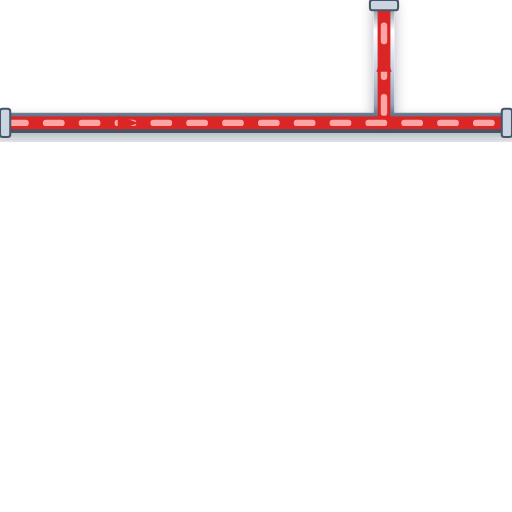
t = 0.00 s
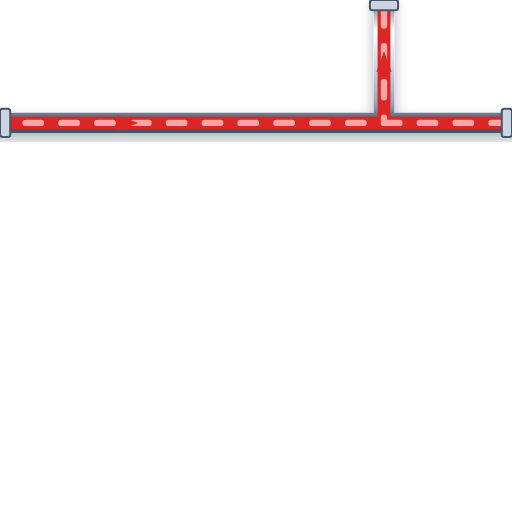
t = 0.20 s
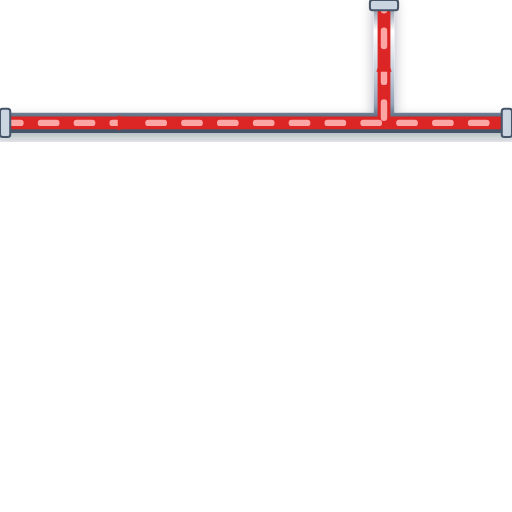
t = 0.40 s
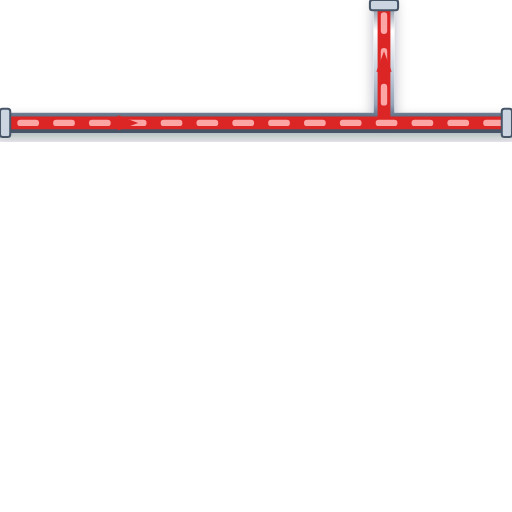
t = 0.60 s

The animated SVG that drew these frames (rendered in a browser with its animation timeline set to each time). Animation: 1 CSS @keyframes rule; one cycle of 0.80 s, repeats indefinitely.

<svg xmlns="http://www.w3.org/2000/svg" viewBox="0 0 200 200" width="200" height="200">
  <defs>
    <style>
      @keyframes p-flow-anim {
        from { stroke-dashoffset: 24; } to { stroke-dashoffset: 0; }
      }
      .anim-p-flow {
        stroke-dasharray: 6 8;
        animation: p-flow-anim 0.8s linear infinite;
      }
    </style>
    <filter id="ssPipeShadow" x="-15%" y="-15%" width="130%" height="130%">
      <feDropShadow dx="0" dy="2.5" stdDeviation="2.5" flood-color="#0f172a" flood-opacity="0.32" />
    </filter>
    <linearGradient id="ssPipeGradH" x1="0%" y1="0%" x2="0%" y2="100%">
      <stop offset="0%" stop-color="#64748b" /><stop offset="25%" stop-color="#ffffff" />
      <stop offset="55%" stop-color="#cbd5e1" /><stop offset="85%" stop-color="#94a3b8" /><stop offset="100%" stop-color="#475569" />
    </linearGradient>
  </defs>

  <!-- Stainless Steel 316 Outer Casing (8px with 3D Drop Shadow) -->
  <path d="M 0 48 L 200 48 M 150 48 L 150 0" stroke="url(#ssPipeGradH)" stroke-width="8" fill="none" stroke-linecap="round" stroke-linejoin="round" filter="url(#ssPipeShadow)"/>

  <!-- Process Fluid Core (5px) -->
  <path d="M 0 48 L 200 48 M 150 48 L 150 0" stroke="#DC2626" stroke-width="5" fill="none" stroke-linecap="round" stroke-linejoin="round"/>

  <!-- Animated Fluid Flow Stream Dashes (2.5px) -->
  <path d="M 0 48 L 200 48 M 150 48 L 150 0" stroke="#FCA5A5" stroke-width="2.5" fill="none" stroke-linejoin="round" stroke-linecap="round" class="anim-p-flow"/>

  <!-- Directional Flow Arrow -->
  <polygon points="46,45 54,48 46,51" fill="#DC2626" /> <polygon points="147,28 150,20 153,28" fill="#DC2626" />

  <!-- ANSI Flange Connection Collars -->
  <rect x="0" y="42.5" width="4" height="11" rx="1" fill="#cbd5e1" stroke="#475569" stroke-width="0.8"/>
  <rect x="196" y="42.5" width="4" height="11" rx="1" fill="#cbd5e1" stroke="#475569" stroke-width="0.8"/>
  <rect x="144.5" y="0" width="11" height="4" rx="1" fill="#cbd5e1" stroke="#475569" stroke-width="0.8"/>
</svg>
